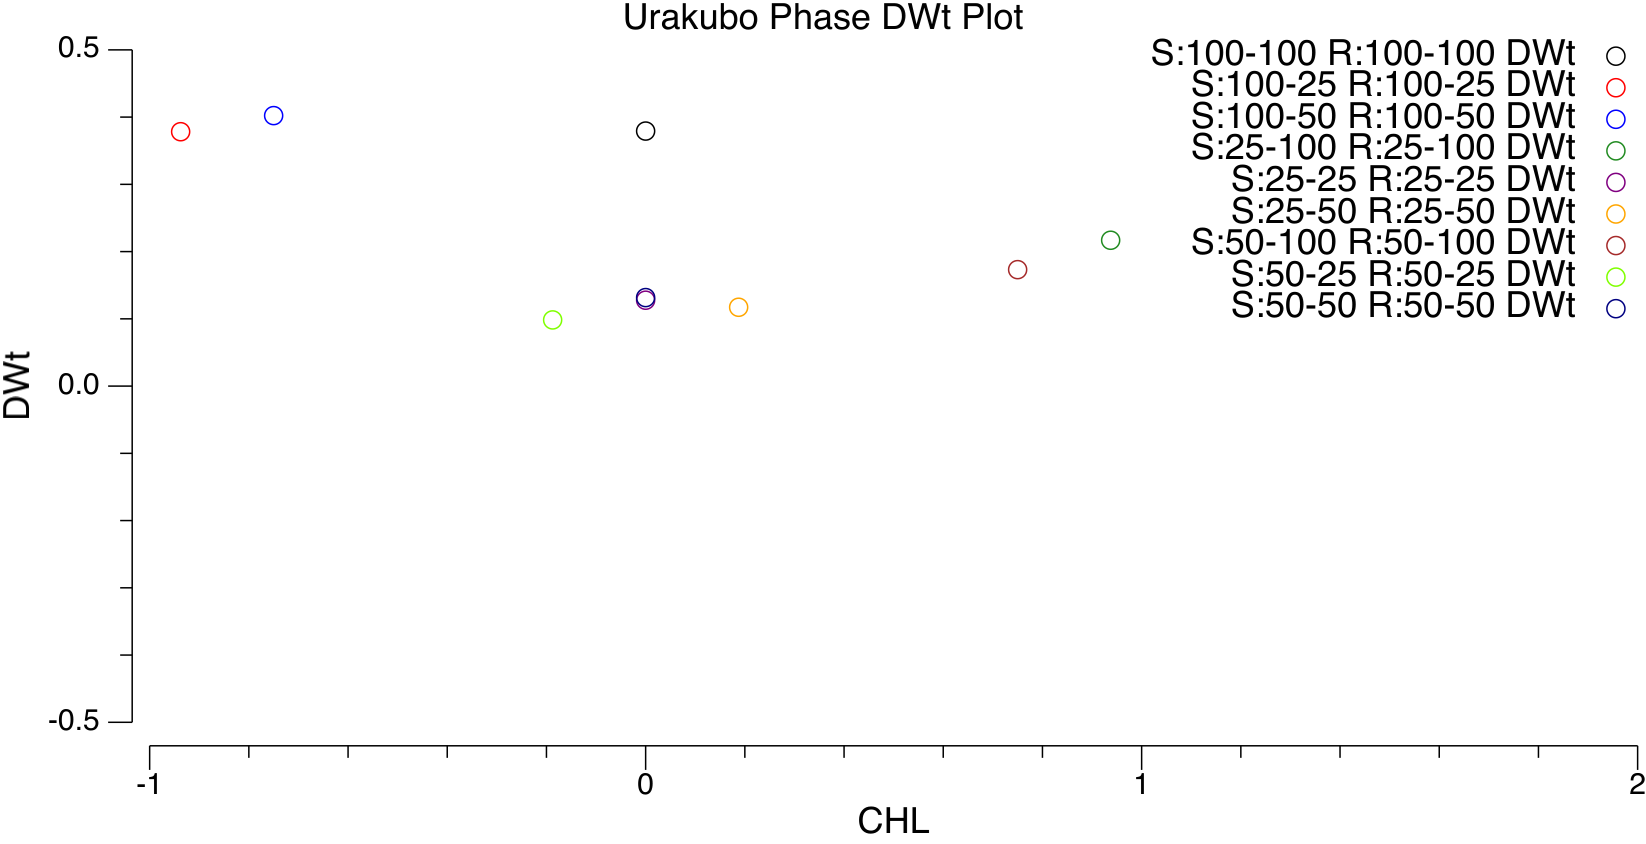

Source data for this figure (header and first rows):
#CHL	$Cond	#SMhz	#SPhz	#RMhz	#RPhz	#DWt	#VmS	#PreSpike	#NMDA_Mg	#NMDA_Nopen	#NMDA_Jca	#NMDA_G	#NMDA_Nt0	#NMDA_Nt1	#NMDA_Nt2	#GluN2B	#Cyt_Ca	#PSD_Ca	#Cyt_CaM	#Cyt_Ca3CaM	#PSD_CaM	#PSD_Ca3CaM	#Cyt_CaMKIIact
0	S:25-25 R:25-25	25	25	25	25	0.1277	-65	0	0.04058	2.79297e-37	6.65285e-32	1.13349e-37	0.9196	0.08015	0.0002807	88.1	0.05001	0.05001	88.42	4.90775e-05	88.42	5.27759e-05	0.1032
0.1875	S:25-50 R:25-50	25	50	25	50	0.1172	-65	0	0.04058	3.7244e-37	8.87151e-32	1.51149e-37	0.9195	0.08017	0.0002805	89.46	0.05001	0.05001	88.44	4.88612e-05	88.45	5.25869e-05	0.1029
0.9375	S:25-100 R:25-100	25	100	25	100	0.2169	-65	0	0.04058	3.99451e-37	9.51492e-32	1.62112e-37	0.9199	0.07983	0.000279	62.8	0.05001	0.05001	88.03	4.90965e-05	88.04	5.19561e-05	0.1099
-0.1875	S:50-25 R:50-25	50	25	50	25	0.09838	-65	0	0.04058	3.64377e-37	8.67944e-32	1.47877e-37	0.9195	0.08022	0.0002807	93.16	0.05001	0.05001	88.5	4.87878e-05	88.5	5.26227e-05	0.1023
0	S:50-50 R:50-50	50	50	50	50	0.1316	-65	0	0.04058	3.86409e-37	9.20427e-32	1.56819e-37	0.9196	0.08012	0.0002805	85.68	0.05001	0.05001	88.38	4.90218e-05	88.39	5.2639e-05	0.1036
0.75	S:50-100 R:50-100	50	100	50	100	0.1731	-65	0	0.04058	4.53067e-37	1.0792e-31	1.83871e-37	0.9197	0.08	0.0002799	75.56	0.05001	0.05001	88.23	4.91436e-05	88.23	5.24394e-05	0.1058
-0.9375	S:100-25 R:100-25	100	25	100	25	0.3783	-65	0	0.04058	3.88407e-37	9.25184e-32	1.57629e-37	0.9221	0.07768	0.0002716	0.01948	0.05001	0.05001	85.45	4.9982e-05	85.45	5.05324e-05	1.372
-0.75	S:100-50 R:100-50	100	50	100	50	0.4022	-65	0	0.04058	4.57789e-37	1.09045e-31	1.85787e-37	0.9229	0.07681	0.0002697	0.01098	0.05001	0.05001	84.39	5.05341e-05	84.39	5.12447e-05	2.161
0	S:100-100 R:100-100	100	100	100	100	0.3792	-65	0	0.04058	4.85727e-37	1.157e-31	1.97125e-37	0.9222	0.07754	0.0002713	0.01722	0.05001	0.05001	85.28	5.01083e-05	85.28	5.06888e-05	1.502
